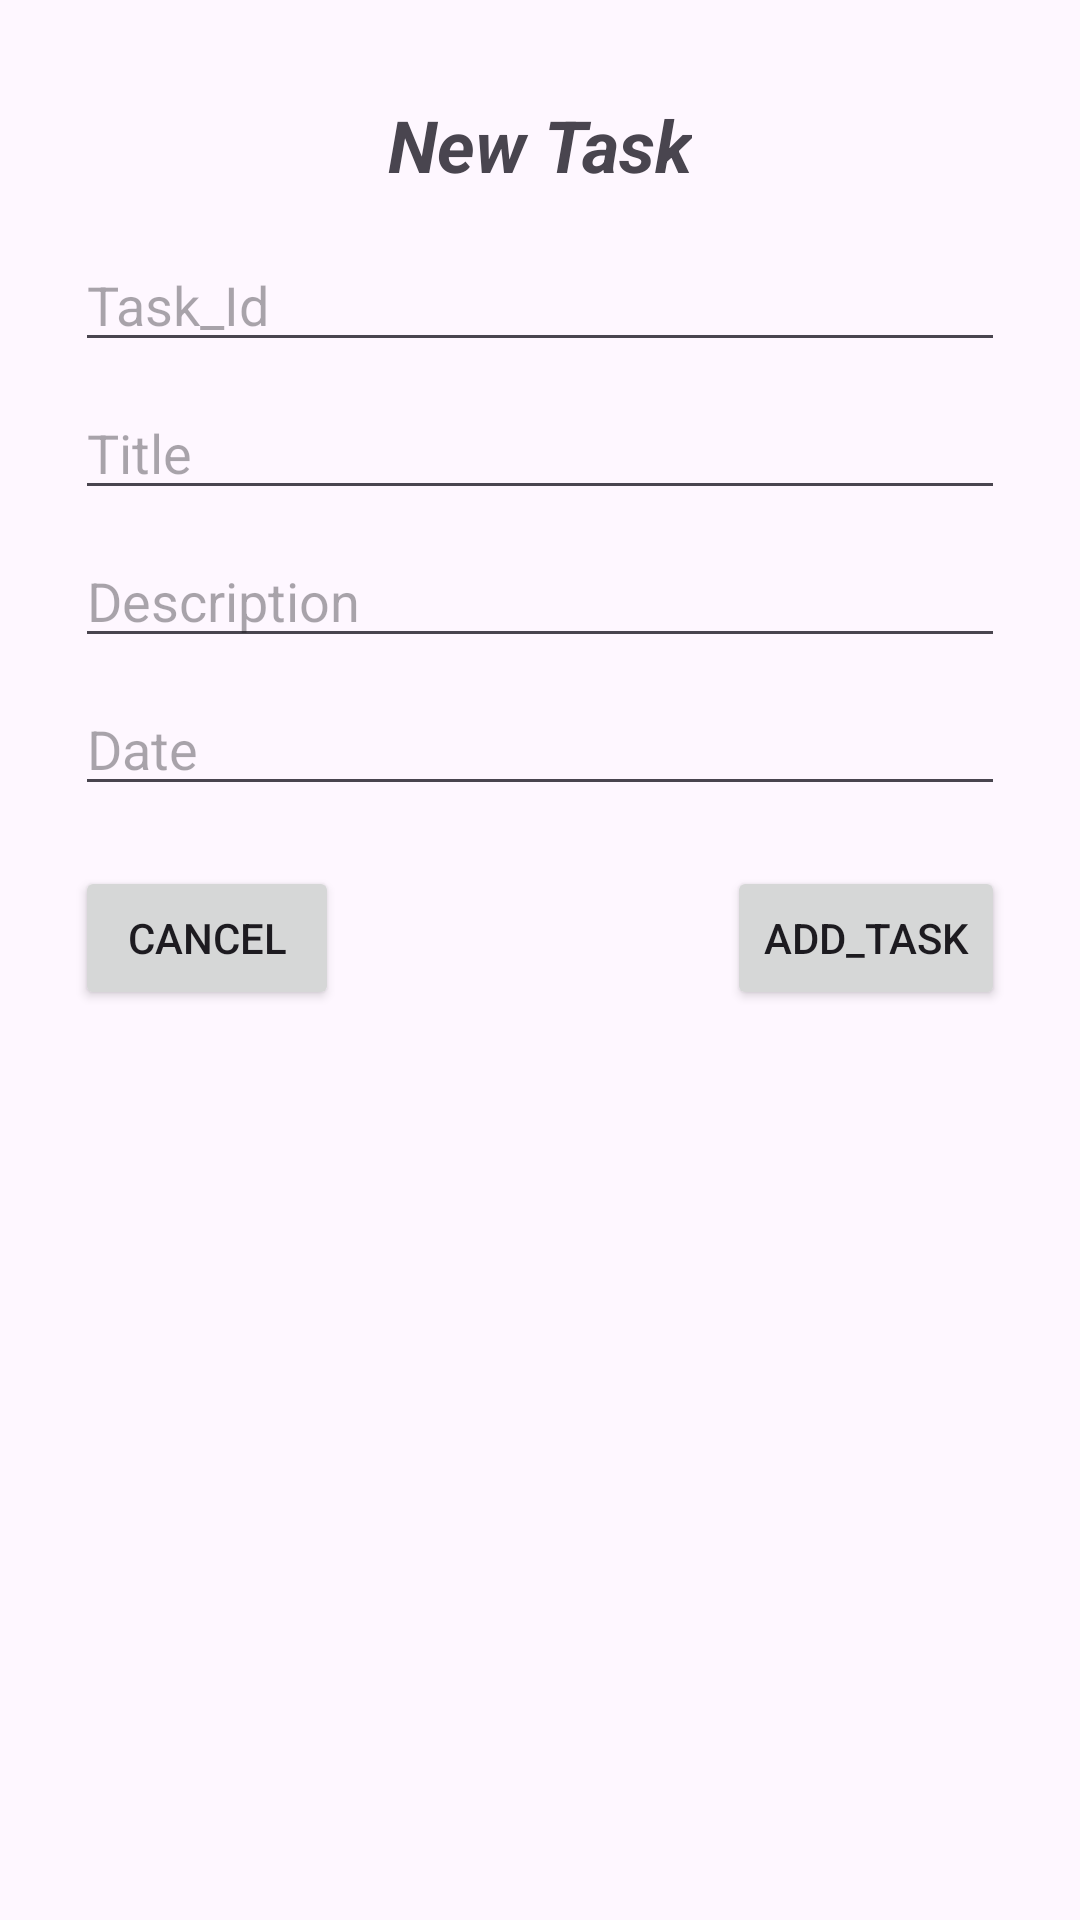

Android layout source for this screen:
<!-- AndroidManifest.xml: application theme Theme.Project_task -->
<!-- res/layout/activity_add_task.xml -->
<?xml version="1.0" encoding="utf-8"?>
<LinearLayout
    xmlns:android="http://schemas.android.com/apk/res/android"
    android:layout_width="match_parent"
    android:layout_height="match_parent"
    android:orientation="vertical"
    android:padding="25dp">
    <TextView
        android:layout_width="wrap_content"
        android:layout_height="wrap_content"
        android:layout_gravity="center"
        android:text="New Task"
        android:textStyle="bold|italic"
        android:textSize="24sp"
        android:layout_marginVertical="7dp"
        />


    <EditText
        android:id="@+id/editTextid"
        android:layout_width="match_parent"
        android:layout_height="wrap_content"
        android:hint="Task_Id"
        android:layout_marginTop="8dp"/>

    <EditText
        android:id="@+id/editTextTitle"
        android:layout_width="match_parent"
        android:layout_height="wrap_content"
        android:layout_marginTop="8dp"
        android:hint="Title"/>

    <EditText
        android:id="@+id/editTextDescription"
        android:layout_width="match_parent"
        android:maxLines="3"
        android:layout_height="wrap_content"
        android:layout_marginTop="8dp"
        android:hint="Description"/>

    <EditText
        android:id="@+id/editTextDate"
        android:layout_width="match_parent"
        android:layout_height="wrap_content"
        android:layout_marginTop="8dp"
        android:hint="Date"/>
<RelativeLayout
    android:layout_width="match_parent"
    android:layout_height="wrap_content"
    >
    <Button
        android:layout_width="wrap_content"
        android:layout_height="wrap_content"
        android:text="Cancel"
        android:layout_marginTop="20dp"
        android:id="@+id/cancel_task"
        android:layout_alignParentLeft="true"
        />


    <Button
        android:layout_width="wrap_content"
        android:layout_height="wrap_content"
        android:text="Add_Task"
        android:layout_marginTop="20dp"
        android:id="@+id/Add_task"
        android:layout_alignParentEnd="true"
        />
</RelativeLayout>

</LinearLayout>
<!-- resources referenced by this layout -->
<resources>
  <style name="Theme.Project_task" parent="Base.Theme.Project_task" />
  <style name="Base.Theme.Project_task" parent="Theme.Material3.DayNight.NoActionBar">
          
          
      </style>
</resources>
